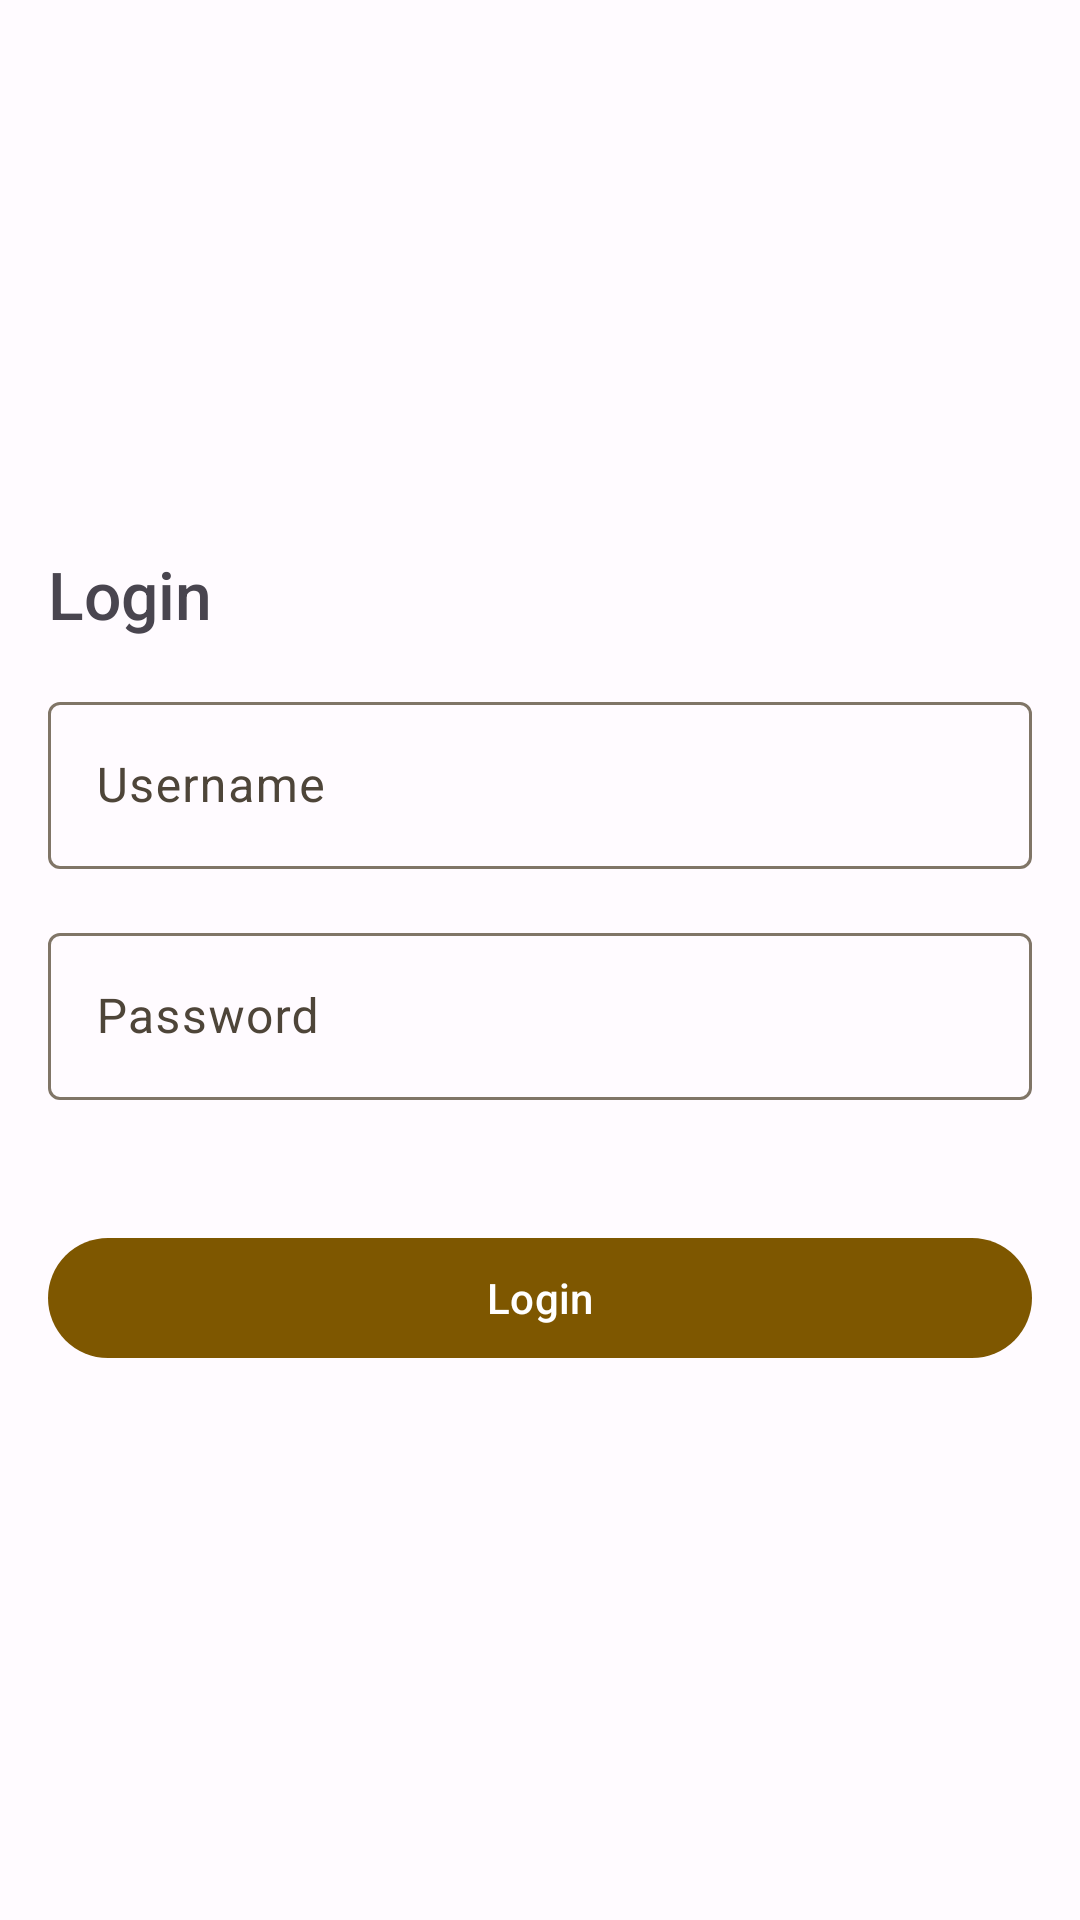

Android layout source for this screen:
<!-- AndroidManifest.xml: application theme JadwalKu -->
<!-- res/layout/layout_login.xml -->
<?xml version="1.0" encoding="utf-8"?>
<LinearLayout xmlns:android="http://schemas.android.com/apk/res/android"
    xmlns:tools="http://schemas.android.com/tools"
    android:orientation="vertical"
    android:layout_width="match_parent"
    android:layout_height="match_parent"
    android:gravity="center">

    <TextView
        android:id="@+id/textView"
        android:layout_width="match_parent"
        android:layout_height="wrap_content"
        android:textSize="22sp"
        android:fontFamily="sans-serif-medium"
        android:layout_marginStart="@dimen/paddingStart"
        android:layout_marginEnd="@dimen/paddingEnd"
        android:text="@string/login" />


    <TextView
        android:id="@+id/txtError"
        android:layout_width="match_parent"
        android:layout_height="wrap_content"
        android:layout_marginStart="@dimen/paddingStart"
        android:layout_marginEnd="@dimen/paddingEnd"
        android:layout_marginTop="@dimen/containerSpace"
        tools:text="Data tidak ada"
        android:textColor="?attr/colorError"
        android:visibility="gone"
        />


    <com.google.android.material.textfield.TextInputLayout
        android:layout_marginStart="@dimen/paddingStart"
        android:layout_marginEnd="@dimen/paddingEnd"
        android:layout_width="match_parent"
        android:layout_height="wrap_content"
        android:id="@+id/edtUsernameLayout"
        android:layout_marginTop="@dimen/defaultSpace"
        >

        <com.google.android.material.textfield.TextInputEditText
            android:id="@+id/edtUsername"
            android:layout_width="match_parent"
            android:layout_height="wrap_content"
            android:singleLine="true"
            android:imeOptions="actionNext"
            android:hint="@string/username" />

    </com.google.android.material.textfield.TextInputLayout>

    <com.google.android.material.textfield.TextInputLayout
        android:layout_marginStart="@dimen/paddingStart"
        android:layout_marginEnd="@dimen/paddingEnd"
        android:layout_width="match_parent"
        android:layout_height="wrap_content"
        android:layout_marginTop="@dimen/defaultSpace"
        android:id="@+id/edtPasswordLayout"
        >

        <com.google.android.material.textfield.TextInputEditText
            android:id="@+id/edtPassword"
            android:layout_width="match_parent"
            android:layout_height="wrap_content"
            android:hint="@string/password"
            android:inputType="textPassword"
            android:imeOptions="actionGo"
            />

    </com.google.android.material.textfield.TextInputLayout>

    <com.google.android.material.button.MaterialButton
        android:layout_marginStart="@dimen/paddingStart"
        android:layout_marginEnd="@dimen/paddingEnd"
        android:id="@+id/btnLogin"
        android:layout_width="match_parent"
        android:layout_height="wrap_content"
        android:layout_marginTop="@dimen/containerSpace"
        android:text="@string/login" />

</LinearLayout>
<!-- resources referenced by this layout -->
<resources>
  <dimen name="containerSpace">42dp</dimen>
  <dimen name="defaultSpace">16dp</dimen>
  <dimen name="paddingEnd">16dp</dimen>
  <dimen name="paddingStart">16dp</dimen>
  <string name="login">Login</string>
  <string name="password">Password</string>
  <string name="username">Username</string>
  <color name="md_theme_light_primary">#7E5700</color>
  <color name="md_theme_light_onPrimary">#FFFFFF</color>
  <color name="md_theme_light_primaryContainer">#FFDEAC</color>
  <color name="md_theme_light_onPrimaryContainer">#281900</color>
  <color name="md_theme_light_secondary">#006C4A</color>
  <color name="md_theme_light_onSecondary">#FFFFFF</color>
  <color name="md_theme_light_secondaryContainer">#52FEBA</color>
  <color name="md_theme_light_onSecondaryContainer">#002114</color>
  <color name="md_theme_light_tertiary">#9211D4</color>
  <color name="md_theme_light_onTertiary">#FFFFFF</color>
  <color name="md_theme_light_tertiaryContainer">#F5D9FF</color>
  <color name="md_theme_light_onTertiaryContainer">#30004A</color>
  <color name="md_theme_light_error">#BA1A1A</color>
  <color name="md_theme_light_errorContainer">#FFDAD6</color>
  <color name="md_theme_light_onError">#FFFFFF</color>
  <color name="md_theme_light_onErrorContainer">#410002</color>
  <color name="md_theme_light_background">#FFFBFF</color>
  <color name="md_theme_light_onBackground">#1F1B16</color>
  <color name="md_theme_light_surface">#FFFBFF</color>
  <color name="md_theme_light_onSurface">#1F1B16</color>
  <color name="md_theme_light_surfaceVariant">#EFE0CF</color>
  <color name="md_theme_light_onSurfaceVariant">#4E4539</color>
  <color name="md_theme_light_outline">#807567</color>
  <color name="md_theme_light_inverseOnSurface">#F8EFE7</color>
  <color name="md_theme_light_inverseSurface">#34302A</color>
  <color name="md_theme_light_inversePrimary">#FABC49</color>
</resources>
